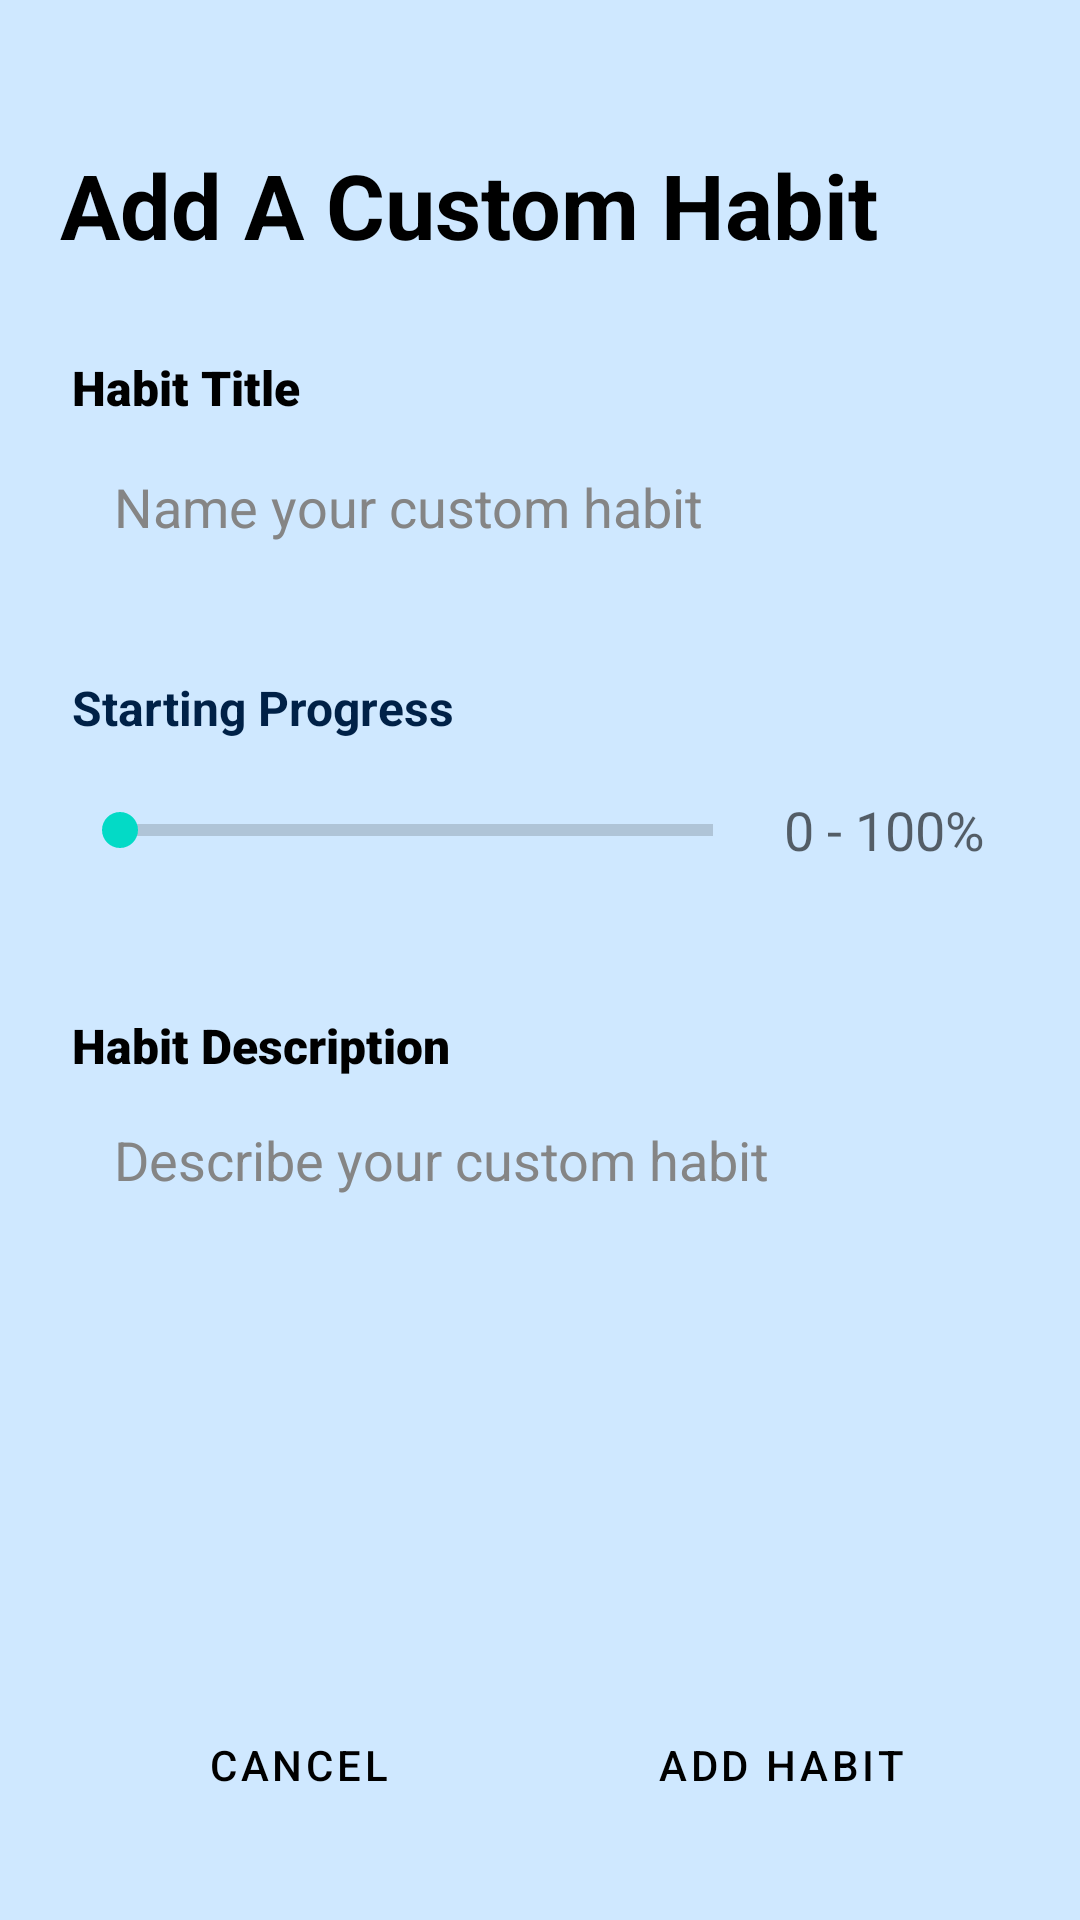

Here is an Android app screen rendered from its layout file. Give the layout XML and the strings, colors and styles it references.
<!-- AndroidManifest.xml: application theme Theme.EECS4443Project -->
<!-- res/layout/activity_custom_habit.xml -->
<?xml version="1.0" encoding="utf-8"?>
<androidx.constraintlayout.widget.ConstraintLayout xmlns:android="http://schemas.android.com/apk/res/android"
    xmlns:app="http://schemas.android.com/apk/res-auto"
    xmlns:tools="http://schemas.android.com/tools"
    android:id="@+id/customHabitMain"
    android:layout_width="match_parent"
    android:layout_height="match_parent"
    android:background="#CFE8FF">

    
    <View
        android:id="@+id/view"
        android:layout_width="match_parent"
        android:layout_height="wrap_content"
        app:layout_constraintEnd_toEndOf="parent"
        app:layout_constraintStart_toStartOf="parent"
        app:layout_constraintTop_toTopOf="parent"
        tools:layout_editor_absoluteY="19dp" />

    
    <LinearLayout
        android:id="@+id/mainLinearLayout"
        android:layout_width="match_parent"
        android:layout_height="match_parent"
        android:orientation="vertical"
        app:layout_constraintBottom_toBottomOf="parent"
        app:layout_constraintEnd_toEndOf="parent"
        app:layout_constraintStart_toStartOf="parent"
        app:layout_constraintTop_toTopOf="parent">

        
        <TextView
            android:id="@+id/activityDesc"
            android:layout_width="match_parent"
            android:layout_height="wrap_content"
            android:layout_marginStart="20dp"
            android:layout_marginTop="48dp"
            android:layout_marginEnd="20dp"
            android:text="Add A Custom Habit"
            android:textAlignment="textStart"
            android:textColor="#000000"
            android:textSize="30dp"
            android:textStyle="bold" />

        
        <TextView
            android:id="@+id/cstmHabitTitleLabel"
            android:layout_width="match_parent"
            android:layout_height="wrap_content"
            android:layout_marginStart="24dp"
            android:layout_marginTop="30dp"
            android:layout_marginEnd="24dp"
            android:layout_marginBottom="5dp"
            android:fontFamily="sans-serif-black"
            android:text="Habit Title"
            android:textColor="#000000"
            android:textSize="16sp" />

        
        <EditText
            android:id="@+id/cstmHabitTitle"
            android:layout_width="match_parent"
            android:layout_height="48dp"
            android:layout_marginStart="24dp"
            android:layout_marginEnd="24dp"
            android:layout_marginBottom="16dp"
            android:autofillHints="text"
            android:background="@drawable/rounded_card"
            android:ems="10"
            android:hint="Name your custom habit"
            android:inputType="text"
            android:paddingStart="14dp"
            android:paddingEnd="14dp"
            android:text=""
            android:textColor="#000000"
            android:textColorHint="#858585" />

        
        <TextView
            android:id="@+id/progressLabel"
            android:layout_width="match_parent"
            android:layout_height="wrap_content"
            android:layout_marginStart="24dp"
            android:layout_marginTop="16dp"
            android:layout_marginEnd="24dp"
            android:layout_marginBottom="5dp"
            android:text="Starting Progress"
            android:textColor="#002147"
            android:textSize="16sp"
            android:textStyle="bold" />

        
        <LinearLayout
            android:id="@+id/progressLayout"
            android:layout_width="fill_parent"
            android:layout_height="50dp"
            android:layout_marginBottom="16dp"
            android:gravity="center_vertical|center_horizontal"
            android:orientation="horizontal">

            <SeekBar
                android:id="@+id/cstmProgressSeekBar"
                style="?android:attr/progressBarStyleHorizontal"
                android:layout_width="wrap_content"
                android:layout_height="match_parent"
                android:layout_marginStart="24dp"
                android:layout_marginEnd="0dp"
                android:layout_weight="4"
                android:max="100"
                android:progressTint="#003775"
                tools:layout_gravity="left|center" />

            <EditText
                android:id="@+id/cstmProgressInput"
                android:layout_width="26dp"
                android:layout_height="match_parent"
                android:layout_marginEnd="24dp"
                android:layout_weight="1.5"
                android:background="@drawable/rounded_input"
                android:hint="0 - 100%"
                android:inputType="number"
                android:textAlignment="center"
                tools:layout_gravity="right|fill|center" />


        </LinearLayout>


        
        <TextView
            android:id="@+id/cstmHabitDescLabel"
            android:layout_width="match_parent"
            android:layout_height="wrap_content"
            android:layout_marginStart="24dp"
            android:layout_marginTop="20dp"
            android:layout_marginEnd="24dp"
            android:layout_marginBottom="5dp"
            android:fontFamily="sans-serif-black"
            android:text="Habit Description"
            android:textColor="#000000"
            android:textSize="16sp" />

        
        <EditText
            android:id="@+id/cstmHabitDesc"
            android:layout_width="match_parent"
            android:layout_height="160dp"
            android:layout_marginStart="24dp"
            android:layout_marginEnd="24dp"
            android:layout_marginBottom="16dp"
            android:autofillHints="textMultiLine"
            android:background="@drawable/rounded_card"
            android:ems="10"
            android:fontFamily="sans-serif"
            android:gravity="start|top"
            android:hint="Describe your custom habit"
            android:inputType="textMultiLine"
            android:paddingStart="14dp"
            android:paddingTop="10dp"
            android:paddingEnd="14dp"
            android:paddingBottom="10dp"
            android:textColor="#000000"
            android:textColorHint="#858585" />

        
        <LinearLayout
            android:id="@+id/buttonLayout"
            style="?android:attr/buttonBarStyle"
            android:layout_width="match_parent"
            android:layout_height="100dp"
            android:layout_marginStart="24dp"
            android:layout_marginTop="24dp"
            android:layout_marginEnd="24dp"
            android:layout_marginBottom="50dp"
            android:orientation="horizontal">

            

            

            <Button
                android:id="@+id/cancelCstmButton"
                style="?android:attr/buttonBarButtonStyle"
                android:layout_width="100dp"
                android:layout_height="wrap_content"
                android:layout_marginStart="10dp"
                android:layout_marginEnd="15dp"
                android:layout_weight="1"
                android:background="@drawable/rounded_button"
                android:backgroundTint="#D75757"
                android:gravity="center_horizontal|center_vertical"
                android:paddingLeft="0dp"
                android:paddingTop="6dp"
                android:paddingRight="0dp"
                android:paddingBottom="6dp"
                android:text="Cancel"
                android:textColor="#000000"
                tools:layout_gravity="left" />

            <Button
                android:id="@+id/addCstmButton"
                style="?android:attr/buttonBarButtonStyle"
                android:layout_width="100dp"
                android:layout_height="wrap_content"
                android:layout_marginStart="15dp"
                android:layout_marginEnd="10dp"
                android:layout_weight="1"
                android:background="@drawable/rounded_button"
                android:gravity="center_horizontal|center_vertical"
                android:paddingLeft="0dp"
                android:paddingTop="6dp"
                android:paddingRight="0dp"
                android:paddingBottom="6dp"
                android:text="Add Habit"
                android:textColor="#000000"
                tools:layout_gravity="right" />

        </LinearLayout>

    </LinearLayout>
</androidx.constraintlayout.widget.ConstraintLayout>
<!-- resources referenced by this layout -->
<resources>
  <!-- drawable rounded_button (drawable) -->
  <?xml version="1.0" encoding="utf-8"?>
  <shape xmlns:android="http://schemas.android.com/apk/res/android"
      android:shape="rectangle">
      <solid android:color="#5CA8FF" />
      <corners android:bottomRightRadius="16dp"
          android:bottomLeftRadius="16dp"
          android:topRightRadius="16dp"
          android:topLeftRadius="16dp"/>
  
  </shape>
  <!-- drawable rounded_input (drawable) -->
  <?xml version="1.0" encoding="utf-8"?>
  <shape xmlns:android="http://schemas.android.com/apk/res/android"
      android:shape="rectangle"
      android:backgroundTint="#B8D9FF">
  
      <corners android:radius="25dp"/>
  
  
  </shape>
  <style name="Theme.EECS4443Project" parent="Base.Theme.EECS4443Project" />
  <style name="Base.Theme.EECS4443Project" parent="Theme.MaterialComponents.DayNight.NoActionBar">
          
          
      </style>
</resources>
